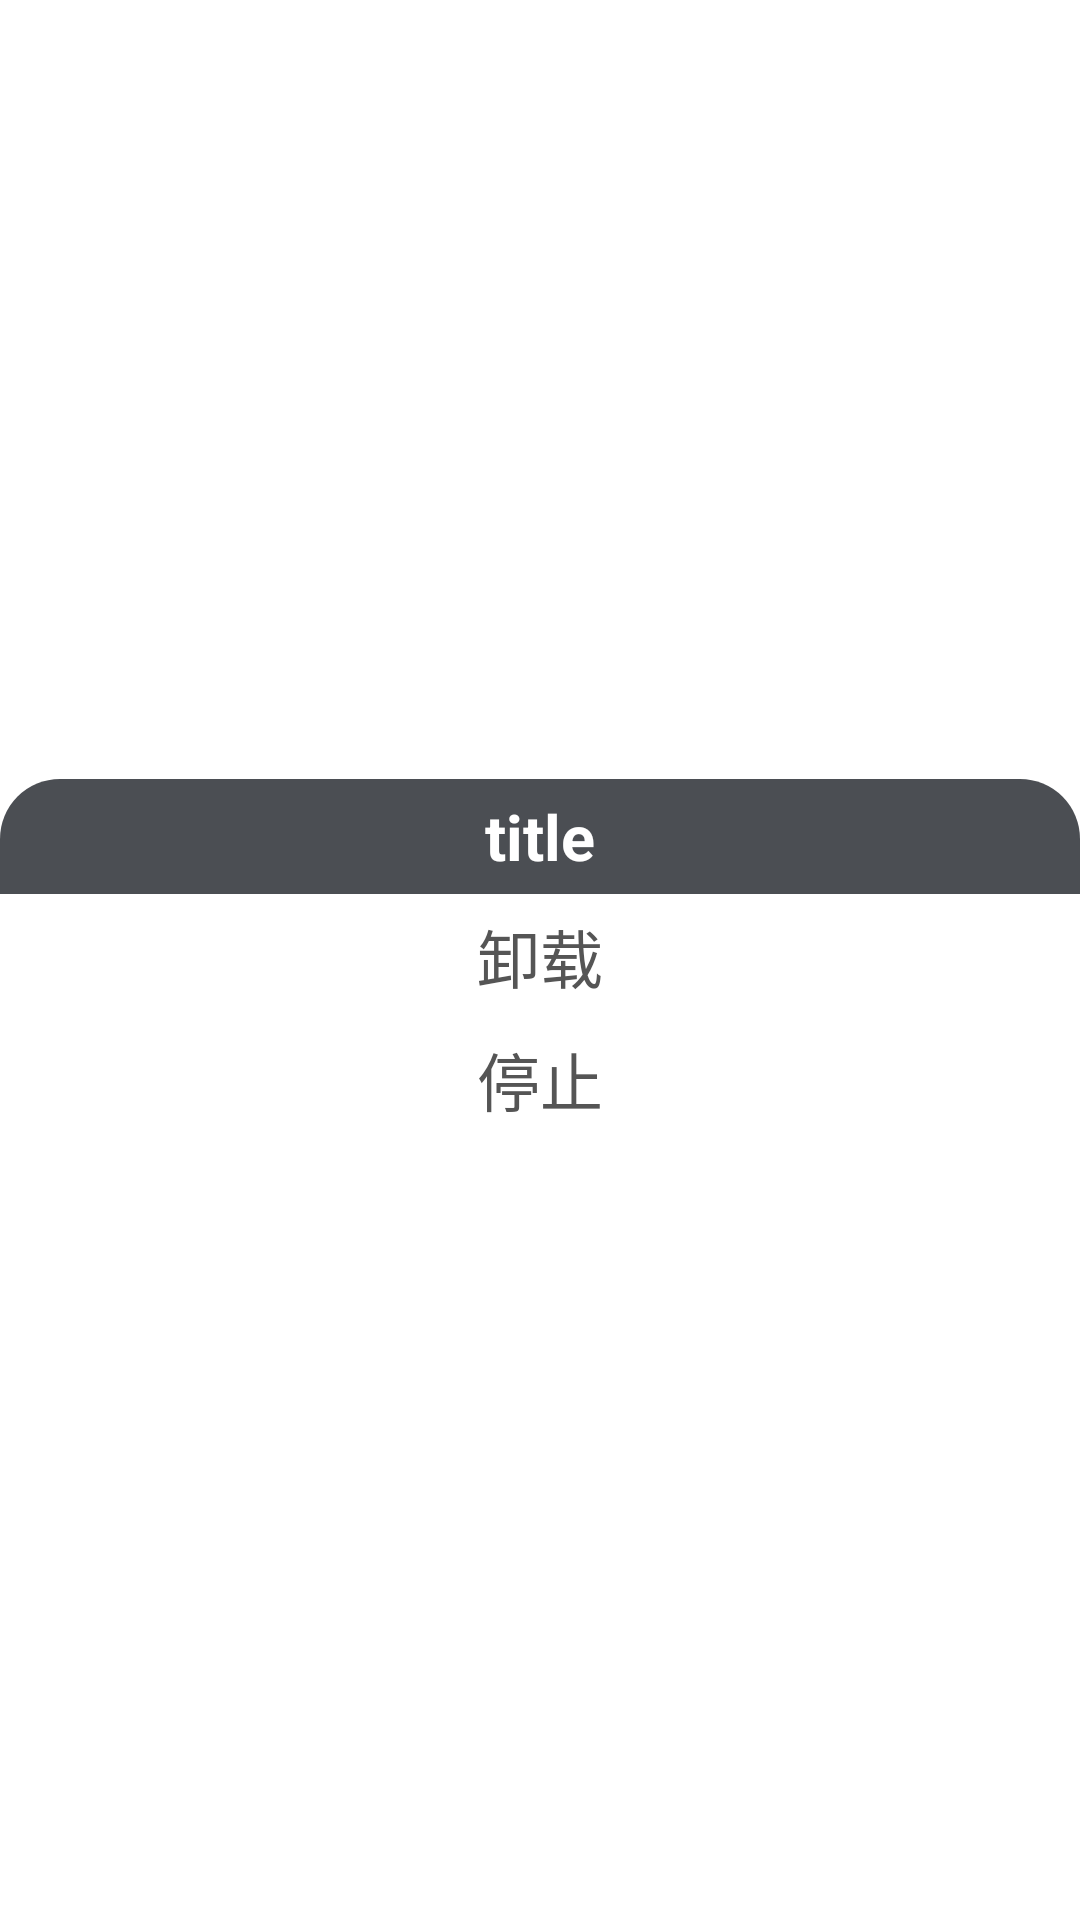

Produce the Android XML layout that renders to this screen, including the resource entries it uses.
<!-- AndroidManifest.xml: fallback theme Theme.MaterialComponents.DayNight.NoActionBar -->
<!-- res/layout/app_pop_menu.xml -->
<?xml version="1.0" encoding="utf-8"?>
<RelativeLayout xmlns:android="http://schemas.android.com/apk/res/android"
    android:layout_width="match_parent"
    android:layout_height="wrap_content"
    android:background="@android:color/transparent">
    <LinearLayout
        android:layout_width="@dimen/app_pop_menu_width"
        android:layout_height="wrap_content"
        android:background="@drawable/app_pop_menu_background"
        android:orientation="vertical"
        android:layout_centerInParent="true">
        <TextView
            android:id="@+id/title"
            android:layout_width="match_parent"
            android:layout_height="wrap_content"
            android:padding="@dimen/app_pop_menu_inner_padding"
            android:gravity="center"
            android:text="title"
            android:textColor="@android:color/white"
            android:textSize="@dimen/app_pop_menu_text_size"
            android:textStyle="bold"
            android:background="@drawable/app_pop_menu_title_background"/>
        <TextView
            android:id="@+id/menu_item_uninstall"
            android:layout_width="match_parent"
            android:layout_height="wrap_content"

            android:padding="@dimen/app_pop_menu_inner_padding"
            android:gravity="center"
            android:text="@string/app_pop_menu_uninstall"
            android:textColor="@color/pop_window_text_color"
            android:textSize="@dimen/app_pop_menu_text_size" />
        <TextView
            android:id="@+id/menu_item_stop"
            android:layout_width="match_parent"
            android:layout_height="wrap_content"

            android:padding="@dimen/app_pop_menu_inner_padding"
            android:gravity="center"
            android:text="@string/app_pop_menu_stop"
            android:textColor="@color/pop_window_text_color"
            android:textSize="@dimen/app_pop_menu_text_size" />
    </LinearLayout>
</RelativeLayout>
<!-- resources referenced by this layout -->
<resources>
  <color name="pop_window_text_color">#555555</color>
  <dimen name="app_pop_menu_inner_padding">5dp</dimen>
  <dimen name="app_pop_menu_text_size">21dp</dimen>
  <dimen name="app_pop_menu_width">500dp</dimen>
  <!-- drawable app_pop_menu_background (drawable) -->
  <?xml version="1.0" encoding="utf-8"?>
  <shape xmlns:android="http://schemas.android.com/apk/res/android"
      android:shape="rectangle">
      <solid android:color="@android:color/white" />
      <corners android:radius="@dimen/app_pop_window_radius" />
  </shape>
  <!-- drawable app_pop_menu_title_background (drawable) -->
  <?xml version="1.0" encoding="utf-8"?>
  <shape xmlns:android="http://schemas.android.com/apk/res/android"
      android:shape="rectangle">
      <solid android:color="@color/app_pop_menu_title_background" />
      <corners android:topLeftRadius="@dimen/app_pop_window_radius"
          android:topRightRadius="@dimen/app_pop_window_radius"/>
  
  </shape>
  <string name="app_pop_menu_stop">停止</string>
  <string name="app_pop_menu_uninstall">卸载</string>
  <dimen name="app_pop_window_radius">20dp</dimen>
  <color name="app_pop_menu_title_background">#CC1F2228</color>
</resources>
